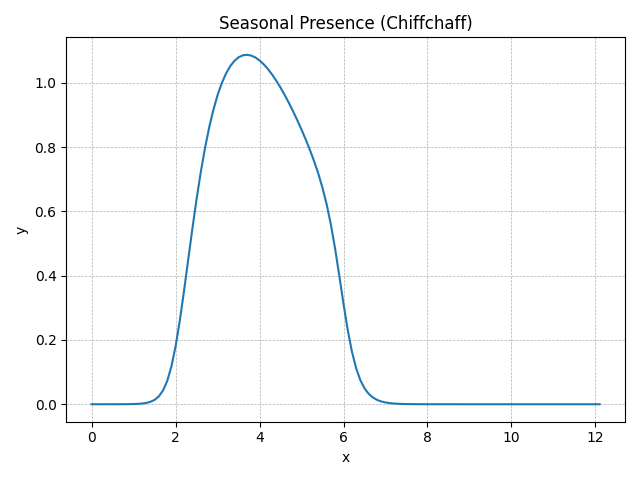

Values plotted in this chart, from the file beside it:
method, step, t, y, step_size, difference, tolerance
RungeKutta4, 0, 0.0, 0, 0.1, 0, 0.01
RungeKutta4, 1, 0.1, 0.000001653, 0.1, 0, 0.01
RungeKutta4, 2, 0.2, 0.000004148, 0.1, 0, 0.01
RungeKutta4, 3, 0.3, 0.000008427, 0.1, 0, 0.01
RungeKutta4, 4, 0.4, 0.00001616, 0.1, 0, 0.01
RungeKutta4, 5, 0.5, 0.00003039, 0.1, 0, 0.01
RungeKutta4, 6, 0.6, 0.00005671, 0.1, 0, 0.01
RungeKutta4, 7, 0.7, 0.0001055, 0.1, 0, 0.01
RungeKutta4, 8, 0.8, 0.0001956, 0.1, 0, 0.01
RungeKutta4, 9, 0.9, 0.0003622, 0.1, 0, 0.01
RungeKutta4, 10, 1.0, 0.0006693, 0.1, 0, 0.01
RungeKutta4, 11, 1.1, 0.001234, 0.1, 0, 0.01
RungeKutta4, 12, 1.2, 0.00227, 0.1, 0, 0.01
RungeKutta4, 13, 1.3, 0.004159, 0.1, 0, 0.01
RungeKutta4, 14, 1.4, 0.007583, 0.1, 0, 0.01
RungeKutta4, 15, 1.5, 0.01371, 0.1, 0, 0.01
RungeKutta4, 16, 1.6, 0.02448, 0.1, 0, 0.01
RungeKutta4, 17, 1.7, 0.04283, 0.1, 0, 0.01
RungeKutta4, 18, 1.8, 0.07265, 0.1, 0, 0.01
RungeKutta4, 19, 1.9, 0.1179, 0.1, 0, 0.01
RungeKutta4, 20, 2.0, 0.181, 0.1, 0, 0.01
RungeKutta4, 21, 2.1, 0.2608, 0.1, 0, 0.01
RungeKutta4, 22, 2.2, 0.3528, 0.1, 0, 0.01
RungeKutta4, 23, 2.3, 0.4504, 0.1, 0, 0.01
RungeKutta4, 24, 2.4, 0.5476, 0.1, 0, 0.01
RungeKutta4, 25, 2.5, 0.6395, 0.1, 0, 0.01
RungeKutta4, 26, 2.6, 0.7233, 0.1, 0, 0.01
RungeKutta4, 27, 2.7, 0.7976, 0.1, 0, 0.01
RungeKutta4, 28, 2.8, 0.862, 0.1, 0, 0.01
RungeKutta4, 29, 2.9, 0.9168, 0.1, 0, 0.01
RungeKutta4, 30, 3.0, 0.9624, 0.1, 0, 0.01
RungeKutta4, 31, 3.1, 0.9997, 0.1, 0, 0.01
RungeKutta4, 32, 3.2, 1.029, 0.1, 0, 0.01
RungeKutta4, 33, 3.3, 1.052, 0.1, 0, 0.01
RungeKutta4, 34, 3.4, 1.069, 0.1, 0, 0.01
RungeKutta4, 35, 3.5, 1.08, 0.1, 0, 0.01
RungeKutta4, 36, 3.6, 1.086, 0.1, 0, 0.01
RungeKutta4, 37, 3.7, 1.088, 0.1, 0, 0.01
RungeKutta4, 38, 3.8, 1.085, 0.1, 0, 0.01
RungeKutta4, 39, 3.9, 1.079, 0.1, 0, 0.01
RungeKutta4, 40, 4.0, 1.07, 0.1, 0, 0.01
RungeKutta4, 41, 4.1, 1.058, 0.1, 0, 0.01
RungeKutta4, 42, 4.2, 1.043, 0.1, 0, 0.01
RungeKutta4, 43, 4.3, 1.026, 0.1, 0, 0.01
RungeKutta4, 44, 4.4, 1.007, 0.1, 0, 0.01
RungeKutta4, 45, 4.5, 0.9852, 0.1, 0, 0.01
RungeKutta4, 46, 4.6, 0.9621, 0.1, 0, 0.01
RungeKutta4, 47, 4.7, 0.9374, 0.1, 0, 0.01
RungeKutta4, 48, 4.8, 0.9112, 0.1, 0, 0.01
RungeKutta4, 49, 4.9, 0.8835, 0.1, 0, 0.01
RungeKutta4, 50, 5.0, 0.8544, 0.1, 0, 0.01
RungeKutta4, 51, 5.1, 0.8237, 0.1, 0, 0.01
RungeKutta4, 52, 5.2, 0.7911, 0.1, 0, 0.01
RungeKutta4, 53, 5.3, 0.756, 0.1, 0, 0.01
RungeKutta4, 54, 5.4, 0.7172, 0.1, 0, 0.01
RungeKutta4, 55, 5.5, 0.673, 0.1, 0, 0.01
RungeKutta4, 56, 5.6, 0.6209, 0.1, 0, 0.01
RungeKutta4, 57, 5.7, 0.5581, 0.1, 0, 0.01
RungeKutta4, 58, 5.8, 0.4835, 0.1, 0, 0.01
RungeKutta4, 59, 5.9, 0.399, 0.1, 0, 0.01
... 62 more rows
